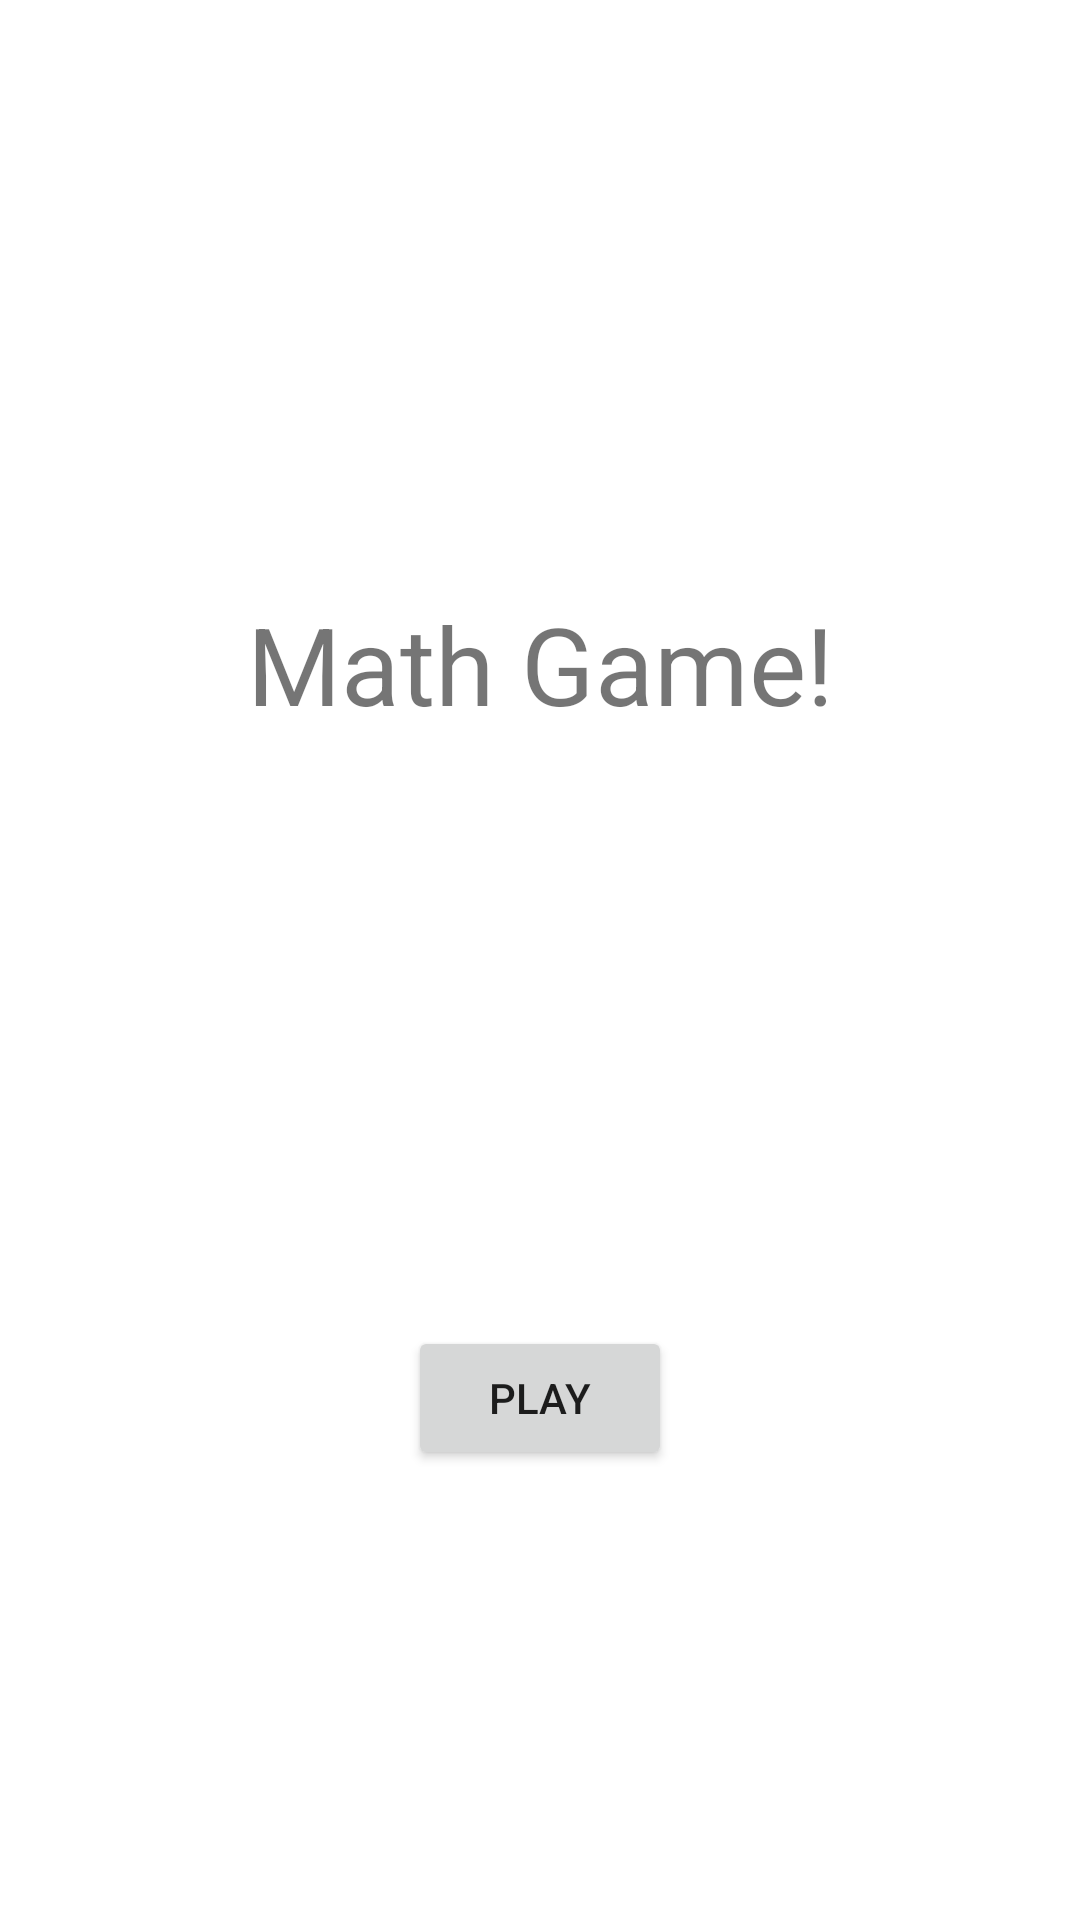

Android layout source for this screen:
<!-- AndroidManifest.xml: application theme Theme.HKRApp1 -->
<!-- res/layout/activity_title.xml -->
<?xml version="1.0" encoding="utf-8"?>
<androidx.constraintlayout.widget.ConstraintLayout xmlns:android="http://schemas.android.com/apk/res/android"
    xmlns:app="http://schemas.android.com/apk/res-auto"
    xmlns:tools="http://schemas.android.com/tools"
    android:layout_width="match_parent"
    android:layout_height="match_parent"
    tools:context=".TitleActivity">

    <TextView
        android:id="@+id/textTitle"
        android:layout_width="wrap_content"
        android:layout_height="wrap_content"
        android:text="@string/textTitle"
        android:textSize="36sp"
        app:layout_constraintBottom_toTopOf="@+id/buttonPlay"
        app:layout_constraintEnd_toEndOf="parent"
        app:layout_constraintStart_toStartOf="parent"
        app:layout_constraintTop_toTopOf="parent" />

    <Button
        android:id="@+id/buttonPlay"
        android:layout_width="wrap_content"
        android:layout_height="wrap_content"
        android:layout_marginBottom="150dp"
        android:text="@string/buttonPlay"
        app:layout_constraintBottom_toBottomOf="parent"
        app:layout_constraintEnd_toEndOf="parent"
        app:layout_constraintStart_toStartOf="parent" />
</androidx.constraintlayout.widget.ConstraintLayout>
<!-- resources referenced by this layout -->
<resources>
  <string name="buttonPlay">Play</string>
  <string name="textTitle">Math Game!</string>
  <style name="Theme.HKRApp1" parent="Theme.MaterialComponents.DayNight.DarkActionBar">
          
          <item name="colorPrimary">@color/primaryColor</item>
          <item name="colorPrimaryVariant">@color/primaryDarkColor</item>
          <item name="colorOnPrimary">@color/white</item>
          
          <item name="colorSecondary">@color/teal_200</item>
          <item name="colorSecondaryVariant">@color/teal_700</item>
          <item name="colorOnSecondary">@color/black</item>
          
          <item name="android:statusBarColor" tools:targetApi="l">?attr/colorPrimaryVariant</item>
          
      </style>
  <color name="primaryColor">#007046</color>
  <color name="primaryDarkColor">#00441e</color>
  <color name="white">#FFFFFFFF</color>
  <color name="teal_200">#FF03DAC5</color>
  <color name="teal_700">#FF018786</color>
  <color name="black">#FF000000</color>
</resources>
